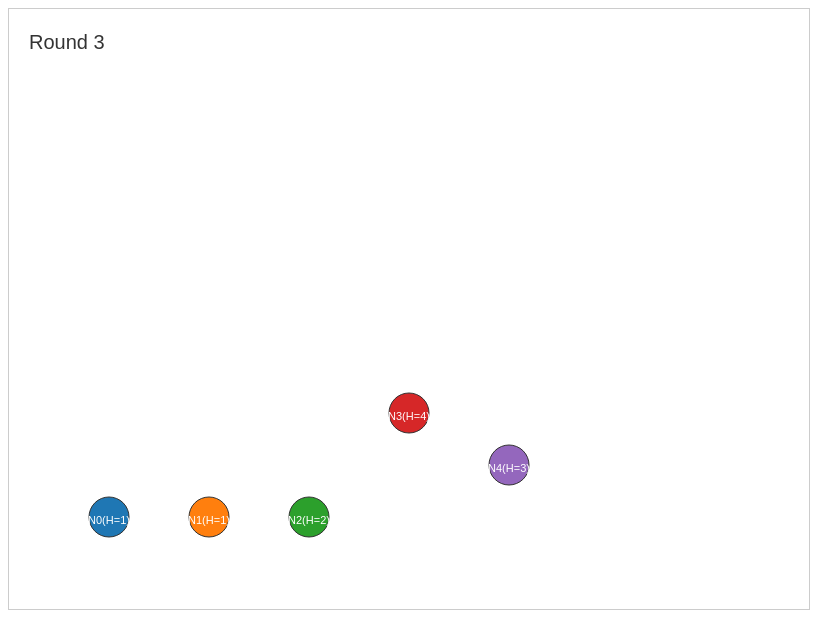
D3 v6 page, settled after 360 driven frames (6 s of simulated time); the page loaded 1 data file(s).


      // 1) Load consensus_data.json
      d3.json("consensus_data.json").then(function(data) {
        // data: an array of objects {node_id, height, hash, round}

        // Figure out min/max rounds
        const [minRound, maxRound] = d3.extent(data, d => d.round);

        // Group by round => [ [roundValue, [ {node_id, height, hash, round}, ... ] ], ... ]
        const roundData = d3.groups(data, d => d.round);

        // Find overall max height across ALL rounds to keep the scale consistent
        const globalMaxHeight = d3.max(data, d => d.height) || 1;

        // Basic SVG setup
        const svg = d3.select("#consensusViz");
        const width = +svg.attr("width");
        const height = +svg.attr("height");

        const nodeSpacing = 100;
        const nodeRadius = 20;

        // Color scale to differentiate nodes by ID
        const colorScale = d3.scaleOrdinal(d3.schemeCategory10);

        // Single global y-scale
        const yScale = d3.scaleLinear()
          .domain([0, globalMaxHeight])
          .range([height - nodeRadius*2, nodeRadius*2]);

        // A group to hold all nodes
        const gNodes = svg.append("g").attr("class", "all-nodes");

        // Label for showing the current round
        const roundLabel = svg.append("text")
          .attr("x", 20)
          .attr("y", 40)
          .attr("font-size", 20)
          .attr("fill", "#333")
          .text("Round 0");

        // A tooltip for mouseover
        const tooltip = d3.select("#tooltip");

        // Function to render a specific round
        function drawRound(roundIndex) {
          // Grab the data for this round
          const entry = roundData.find(([r]) => r === roundIndex);
          if(!entry) return; // no data for that round
          const nodeInfo = entry[1]; // array of {node_id, height, hash, round}

          roundLabel.text("Round " + roundIndex);

          // Data-join
          const sel = gNodes.selectAll(".node-group")
            .data(nodeInfo, d => d.node_id);

          // Enter
          const enterSel = sel.enter().append("g")
            .attr("class", "node-group")
            .attr("transform", d => {
              const x = (d.node_id + 1) * nodeSpacing;
              const y = yScale(d.height);
              return `translate(${x}, ${y})`;
            })
            // Mouse events for tooltip
            .on("mouseover", function(event, d) {
              const [mx, my] = d3.pointer(event, document.body);
              tooltip.style("left", (mx + 10) + "px")
                .style("top", my + "px")
                .style("visibility", "visible")
                // Show more detail: node ID, height, the full hash
                .text(`Node ${d.node_id}\nHeight=${d.height}\nHash=${d.hash}`);
            })
            .on("mousemove", function(event) {
              const [mx, my] = d3.pointer(event, document.body);
              tooltip.style("left", (mx + 10) + "px")
                .style("top", my + "px");
            })
            .on("mouseout", function() {
              tooltip.style("visibility", "hidden");
            });

          enterSel.append("circle")
            .attr("class", "node")
            .attr("r", nodeRadius)
            .attr("fill", d => colorScale(d.node_id));

          // Show ID and short-hash, or something like that, inside the circle
          // We'll just do the first 5 characters of the hash for brevity
          enterSel.append("text")
            .attr("class", "label")
            .attr("dy", 4)
            .text(d => `N${d.node_id}(H=${d.height})`);

          // Update selection: transition position
          sel.transition()
            .duration(1000)  // 1 second transition
            .attr("transform", d => {
              const x = (d.node_id + 1) * nodeSpacing;
              const y = yScale(d.height);
              return `translate(${x}, ${y})`;
            })
            .select(".label")
            .text(d => `N${d.node_id}(H=${d.height})`);

          // Exit
          sel.exit().remove();
        }

        // Animate from minRound to maxRound
        let currentRound = minRound;
        drawRound(currentRound);

        const timer = d3.interval(() => {
          currentRound++;
          if(currentRound > maxRound) {
            timer.stop();
            return;
          }
          drawRound(currentRound);
        }, 2000); // every 2 seconds; feel free to change to 1500 or 1000

      }).catch(err => {
        console.error("Error loading JSON data:", err);
      });
    

### data: consensus_data.json
[
 {
  "node_id": 0,
  "height": 1,
  "hash": "e56134",
  "round": 0
 },
 {
  "node_id": 1,
  "height": 1,
  "hash": "a12e67",
  "round": 0
 },
 {
  "node_id": 2,
  "height": 1,
  "hash": "3e7a1f",
  "round": 0
 },
 {
  "node_id": 3,
  "height": 1,
  "hash": "e56134",
  "round": 0
 },
 {
  "node_id": 4,
  "height": 1,
  "hash": "729b21",
  "round": 0
 },
 {
  "node_id": 0,
  "height": 1,
  "hash": "e56134",
  "round": 1
 },
 {
  "node_id": 1,
  "height": 1,
  "hash": "a12e67",
  "round": 1
 },
 {
  "node_id": 2,
  "height": 1,
  "hash": "3e7a1f",
  "round": 1
 },
 "... 42 more items"
]